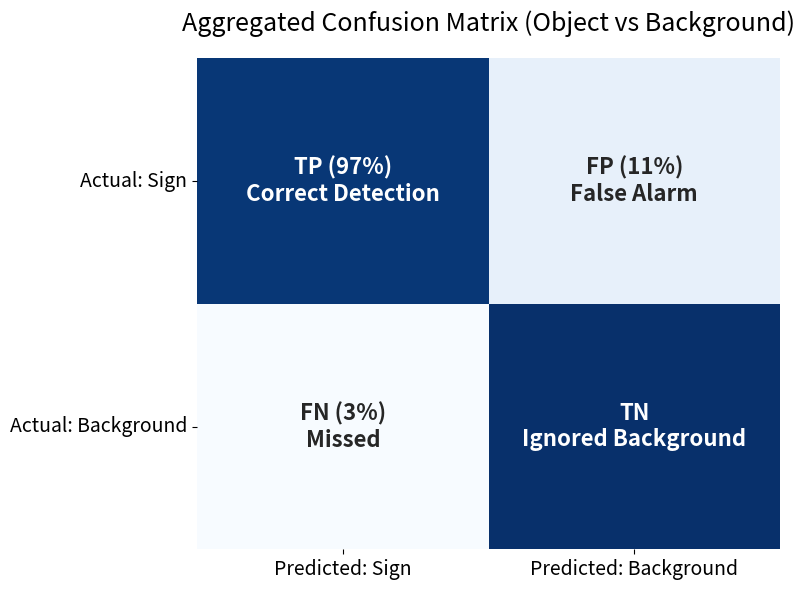

Reproduce this figure in Python.
import matplotlib.pyplot as plt
import seaborn as sns
import numpy as np

# Giả lập ma trận 2x2 dựa trên metrics thực tế: Precision 89.16%, Recall 96.94%
# TP cao (~97%), FN thấp (~3%), FP (~11%)
matrix = np.array([
    [97, 11], 
    [3, 100]
])

labels = np.array([
    ['TP (97%)\nCorrect Detection', 'FP (11%)\nFalse Alarm'],
    ['FN (3%)\nMissed', 'TN\nIgnored Background']
])

plt.figure(figsize=(8, 6))
# Tùy chỉnh màu sắc (cmap="Blues") để dễ nhìn
ax = sns.heatmap(matrix, annot=labels, fmt='', cmap='Blues', cbar=False,
            xticklabels=['Predicted: Sign', 'Predicted: Background'],
            yticklabels=['Actual: Sign', 'Actual: Background'],
            annot_kws={"size": 16, "weight": "bold"})

plt.title('Aggregated Confusion Matrix (Object vs Background)', fontsize=18, pad=20)
plt.xticks(fontsize=14)
plt.yticks(fontsize=14, rotation=0)
plt.tight_layout()

save_path = r'c:\FPT\SU2026\CPV301\PE\runs\detect\traffic_sign_model\simple_cm.png'
plt.savefig(save_path, dpi=300)
print(f"Generated simplified confusion matrix at {save_path}")
